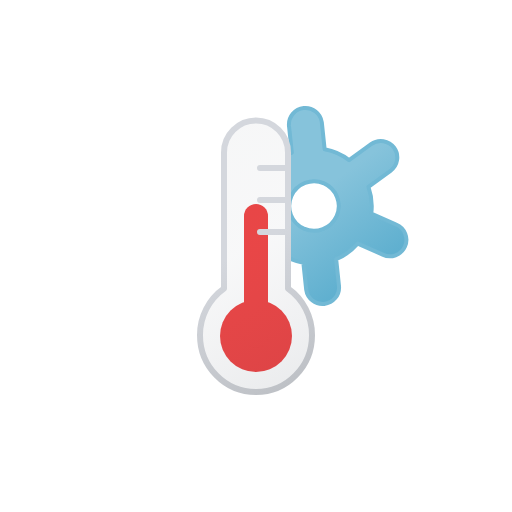
t = 0.00 s
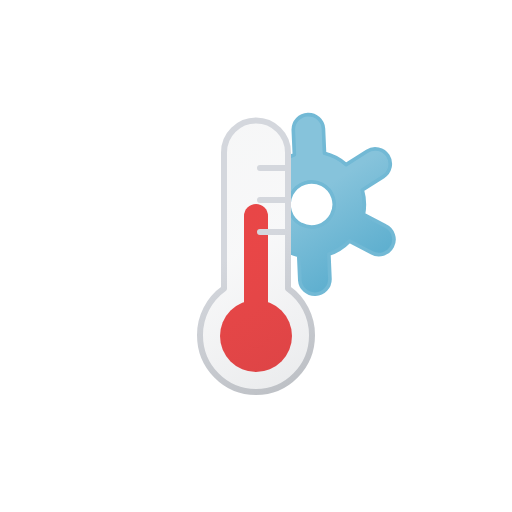
t = 1.13 s
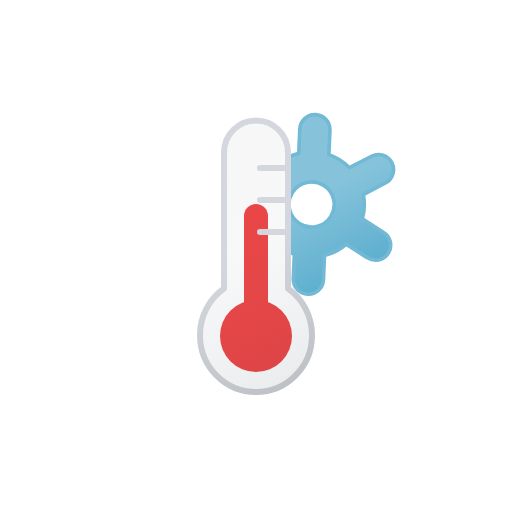
t = 1.88 s
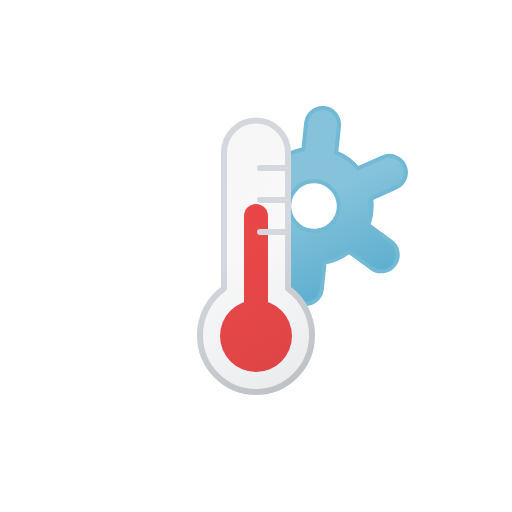
t = 3.00 s
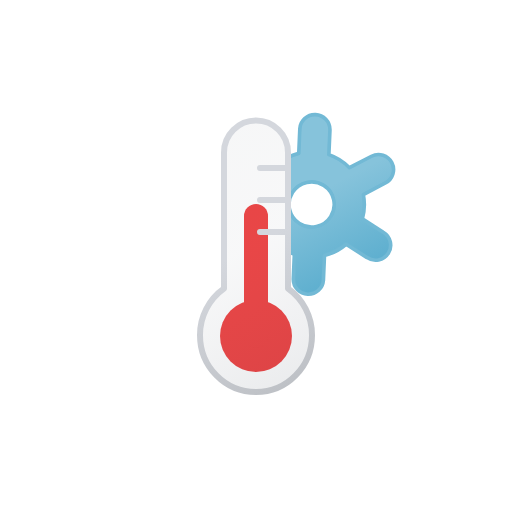
t = 4.13 s
t = 4.88 s: frame unchanged from t = 1.13 s, image omitted

The animated SVG that drew these frames (rendered in a browser with its animation timeline set to each time). Animation: 3 SMIL elements (animateTransform=3); one cycle of 6.00 s, repeats indefinitely.

<svg xmlns="http://www.w3.org/2000/svg" xmlns:xlink="http://www.w3.org/1999/xlink" viewBox="0 0 512 512">
    <defs>
        <linearGradient id="a" x1="-7.17" y1="36.31" x2="116.44" y2="250.4" gradientUnits="userSpaceOnUse">
            <stop offset="0" stop-color="#515a69" stop-opacity="0.05"/>
            <stop offset="0.45" stop-color="#6b7280" stop-opacity="0.05"/>
            <stop offset="1" stop-color="#384354" stop-opacity="0.1"/>
        </linearGradient>
        <linearGradient id="b" x1="-8.67" y1="33.71" x2="117.94" y2="253" gradientUnits="userSpaceOnUse">
            <stop offset="0" stop-color="#d4d7dd"/>
            <stop offset="0.45" stop-color="#d4d7dd"/>
            <stop offset="1" stop-color="#bec1c6"/>
        </linearGradient>
        <clipPath id="c">
            <path d="M256,392c30.93,0,56-25.45,56-56.84a57,57,0,0,0-24-46.6V152.48A32.24,32.24,0,0,0,256,120V79.74H423.17V392Zm4-192h28m-28-32h28m-28,64h28" fill="none"/>
        </clipPath>
        <linearGradient id="d" x1="270.01" y1="129.81" x2="357.99" y2="282.19" gradientUnits="userSpaceOnUse">
            <stop offset="0" stop-color="#86c3db"/>
            <stop offset="0.45" stop-color="#86c3db"/>
            <stop offset="1" stop-color="#5eafcf"/>
        </linearGradient>
        <symbol id="f" viewBox="0 0 72 168">
            <circle cx="36" cy="132" r="36" fill="#ef4444"/>
            <path d="M36,12V132" fill="none" stroke="#ef4444" stroke-linecap="round" stroke-miterlimit="10" stroke-width="24"/>
        </symbol>
        <symbol id="g" viewBox="0 0 118 278">
            <path d="M115,218.16C115,249.55,89.93,275,59,275S3,249.55,3,218.16a57,57,0,0,1,24-46.6V35.48a32,32,0,1,1,64,0V171.56A57,57,0,0,1,115,218.16ZM63,83H91M63,51H91M63,115H91" stroke-linecap="round" stroke-linejoin="round" stroke-width="6" fill="url(#a)" stroke="url(#b)"/>
        </symbol>
        <symbol id="e" viewBox="0 0 118 278">
            <use width="72" height="168" transform="translate(23 87)" xlink:href="#f"/>
            <use width="118" height="278" xlink:href="#g"/>
        </symbol>
    </defs>
    <g clip-path="url(#c)">
        <path d="M393.74,233l-23.55-13.59a57.8,57.8,0,0,0-.05-26.71L393.74,179a16.5,16.5,0,1,0-16.51-28.58l-23.58,13.61a56,56,0,0,0-23.14-13.36V123.5a16.51,16.51,0,0,0-33,0v27.24a57.83,57.83,0,0,0-23.17,13.31l-23.55-13.59A16.5,16.5,0,1,0,234.26,179l23.55,13.59a57.8,57.8,0,0,0,.05,26.71L234.26,233a16.5,16.5,0,1,0,16.51,28.58l23.58-13.61a55.33,55.33,0,0,0,23.14,13.32V288.5a16.51,16.51,0,0,0,33,0V261.22a57.74,57.74,0,0,0,23.14-13.29l23.58,13.61A16.5,16.5,0,1,0,393.74,233Zm-92.12-5.52a24.76,24.76,0,1,1,33.83-9.06A24.79,24.79,0,0,1,301.62,227.44Z" stroke="#72b9d5" stroke-linecap="round" stroke-linejoin="round" stroke-width="4" fill="url(#d)">
            <animateTransform
                attributeName="transform"
                type="scale"
                values="1 1; .9 .9; 1 1; .9 .9; 1 1"
                dur="6s"
                calcMode="spline"
                keySplines=".42, 0, .58, 1; .42, 0, .58, 1; .42, 0, .58, 1; .42, 0, .58, 1"
                repeatCount="indefinite"/>

            <animateTransform
                attributeName="transform"
                additive="sum"
                type="translate"
                values="0 0; 31.4 20.6; 0 0; 31.4 20.6; 0 0"
                dur="6s"
                calcMode="spline"
                keySplines=".42, 0, .58, 1; .42, 0, .58, 1; .42, 0, .58, 1; .42, 0, .58, 1"
                repeatCount="indefinite"/>

            <animateTransform
                attributeName="transform"
                additive="sum"
                type="rotate"
                values="-6 314 206; 6 314 206; -6 314 206"
                dur="6s"
                calcMode="spline"
                keySplines=".42, 0, .58, 1; .42, 0, .58, 1"
                repeatCount="indefinite"/>
        </path>
    </g>
    <use width="118" height="278" transform="translate(197 117)" xlink:href="#e"/>
</svg>
